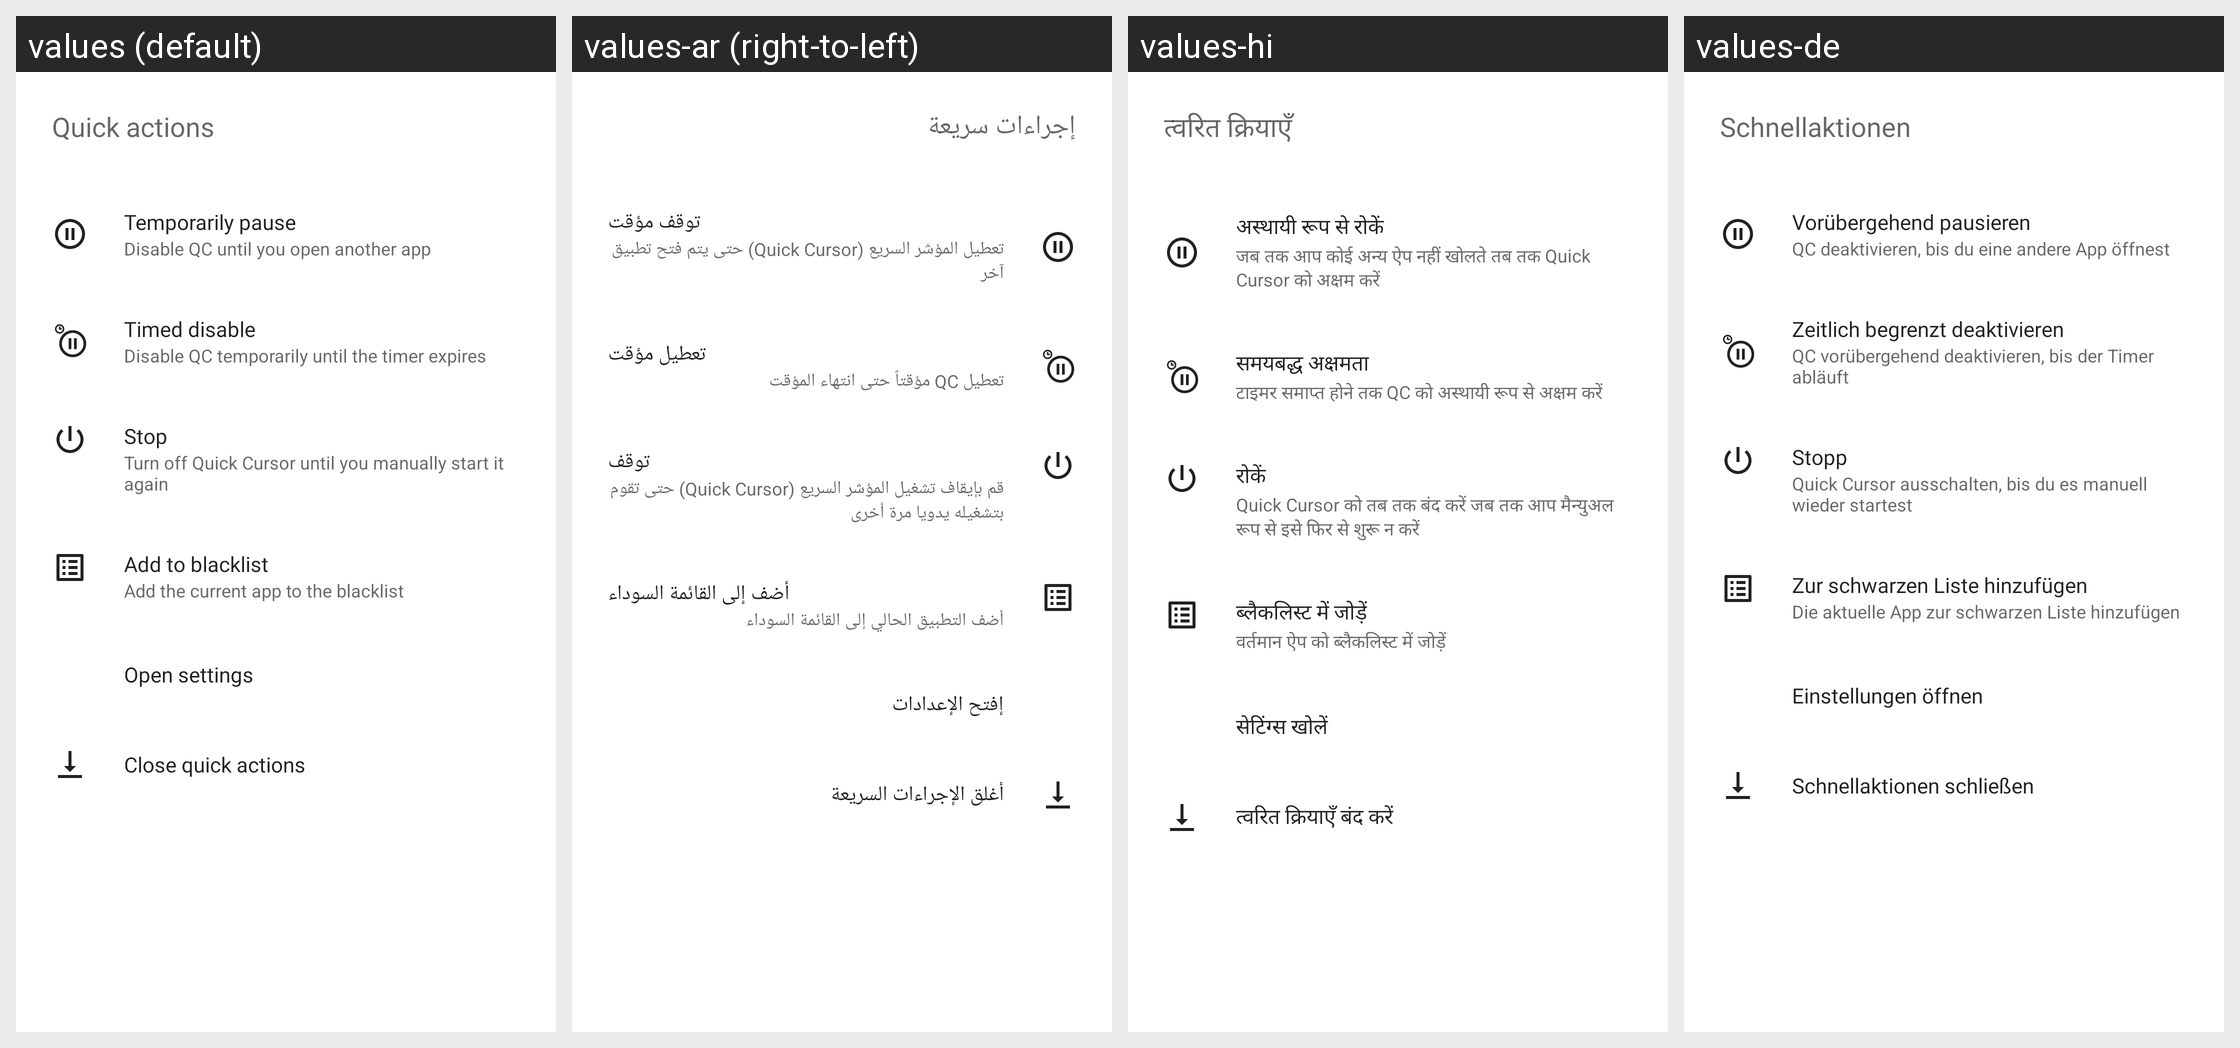

Strings drawn on this Android screen and how each of the app's shown locales translates them:
Android screen res/layout/quick_settings_layout.xml rendered under 4 locales, left to right: values (default), values-ar (right-to-left), values-hi, values-de. Device: Nexus 5 (rendered at 1080×1920; each locale shown at half size, 540×960, under a caption strip naming it); theme AppTheme.
Other locales in the repository, not shown: values-af, values-am, values-as, values-az, values-be, values-bg, values-bn, values-bs, values-ca, values-cs, values-da, values-el, values-en-rGB, values-en-rIN, values-en-rXC, values-es, values-es-rGT, values-es-rUS, values-et, values-eu, values-fa, values-fi, values-fr, values-fr-rCA, values-gl, values-gu, values-hr, values-hu, values-hy, values-in, values-is, values-it, values-iw, values-ja, values-ka, values-kk, values-km, values-kn, values-ko, values-ku, values-ky, values-lo, values-lt, values-lv, values-mk, values-ml, values-mn, values-mr, values-ms, values-my, values-nb, values-nb-rNO, values-ne, values-nl, values-no, values-or, values-pa, values-pl, values-pt, values-pt-rBR, values-pt-rPT, values-ro, values-ru, values-ru-rRU, values-si, values-sk, values-sl, values-sq, values-sr, values-sv, values-sw, values-ta, values-te, values-th, values-tl, values-tr, values-uk, values-ur, values-uz, values-vi, values-vi-rVN, values-zh, values-zh-rCN, values-zh-rHK, values-zh-rTW, values-zu.
Strings drawn on this screen, with the default value and each locale's value (text and hints the layout hard-codes, and strings that could not be matched under every locale, appear in the picture but are not listed):

quick_actions_title
  values: Quick actions
  values-ar: إجراءات سريعة
  values-hi: त्वरित क्रियाएँ
  values-de: Schnellaktionen

quick_actions_temporarily_disable_title
  values: Temporarily pause
  values-ar: توقف مؤقت
  values-hi: अस्थायी रूप से रोकें
  values-de: Vorübergehend pausieren

quick_actions_temporarily_disable_summary
  values: Disable QC until you open another app
  values-ar: تعطيل المؤشر السريع (Quick Cursor) حتى يتم فتح تطبيق آخر
  values-hi: जब तक आप कोई अन्य ऐप नहीं खोलते तब तक Quick Cursor को अक्षम करें
  values-de: QC deaktivieren, bis du eine andere App öffnest

action_title_timed_disable
  values: Timed disable
  values-ar: تعطيل مؤقت
  values-hi: समयबद्ध अक्षमता
  values-de: Zeitlich begrenzt deaktivieren

action_detail_timed_disable
  values: Disable QC temporarily until the timer expires
  values-ar: تعطيل QC مؤقتاً حتى انتهاء المؤقت
  values-hi: टाइमर समाप्त होने तक QC को अस्थायी रूप से अक्षम करें
  values-de: QC vorübergehend deaktivieren, bis der Timer abläuft

quick_actions_stop_title
  values: Stop
  values-ar: توقف
  values-hi: रोकें‍
  values-de: Stopp

quick_actions_stop_summary
  values: Turn off Quick Cursor until you manually start it again
  values-ar: قم بإيقاف تشغيل المؤشر السريع (Quick Cursor) حتى تقوم بتشغيله يدويا مرة أخرى
  values-hi: Quick Cursor को तब तक बंद करें जब तक आप मैन्युअल रूप से इसे फिर से शुरू न करें
  values-de: Quick Cursor ausschalten, bis du es manuell wieder startest

quick_actions_add_to_blacklist
  values: Add to blacklist
  values-ar: أضف إلى القائمة السوداء
  values-hi: ब्लैकलिस्ट में जोड़ें
  values-de: Zur schwarzen Liste hinzufügen

quick_actions_add_to_blacklist_summary
  values: Add the current app to the blacklist
  values-ar: أضف التطبيق الحالي إلى القائمة السوداء
  values-hi: वर्तमान ऐप को ब्लैकलिस्ट में जोड़ें
  values-de: Die aktuelle App zur schwarzen Liste hinzufügen

quick_actions_open_settings_title
  values: Open settings
  values-ar: إفتح الإعدادات
  values-hi: सेटिंग्स खोलें
  values-de: Einstellungen öffnen

quick_actions_close_title
  values: Close quick actions
  values-ar: أغلق الإجراءات السريعة
  values-hi: त्वरित क्रियाएँ बंद करें
  values-de: Schnellaktionen schließen
